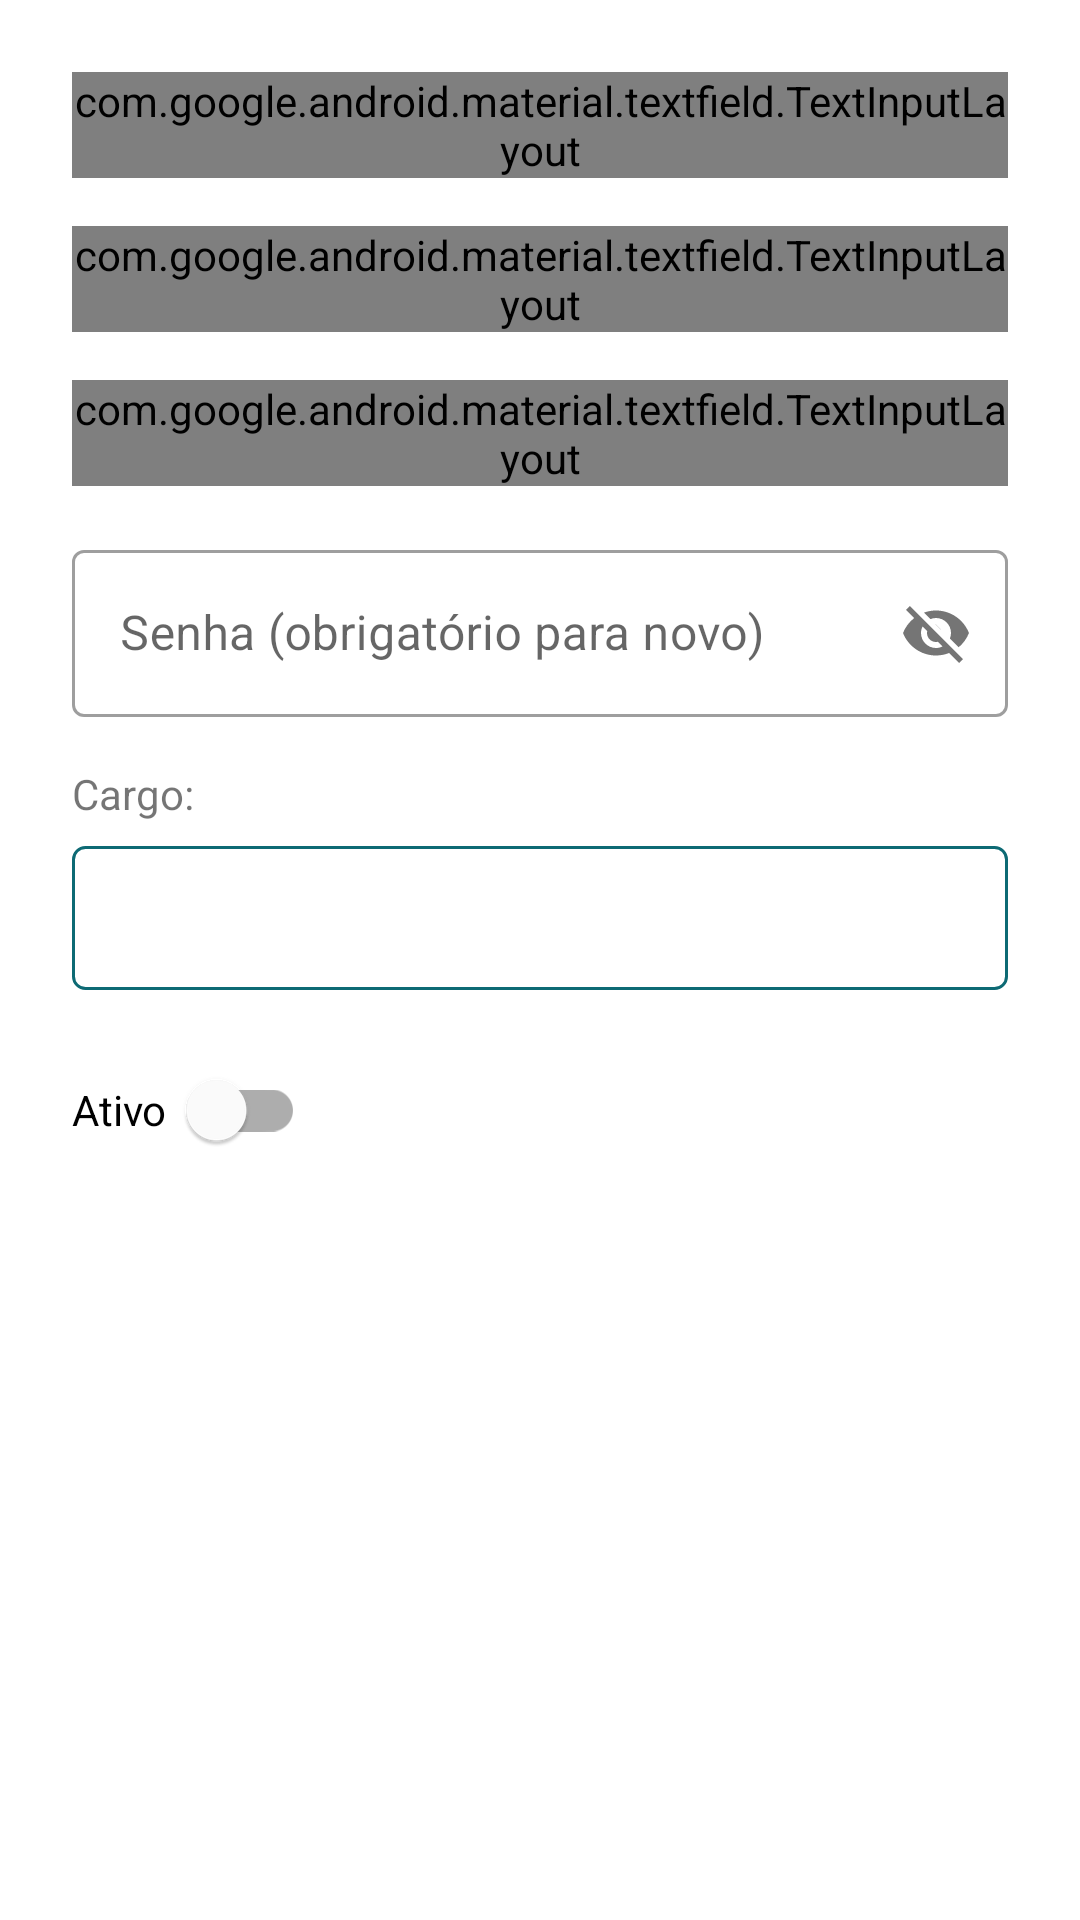

Write the Android layout XML for this screen, with the resource values it uses.
<!-- AndroidManifest.xml: application theme Theme.ListMeApp -->
<!-- res/layout/dialog_user_form.xml -->
<?xml version="1.0" encoding="utf-8"?>
<ScrollView xmlns:android="http://schemas.android.com/apk/res/android"
    xmlns:app="http://schemas.android.com/apk/res-auto"
    android:layout_width="match_parent"
    android:layout_height="wrap_content"
    android:padding="24dp">

    <LinearLayout
        android:layout_width="match_parent"
        android:layout_height="wrap_content"
        android:orientation="vertical">

        <com.google.android.material.textfield.TextInputLayout
            android:id="@+id/tilDialogFullName"
            style="@style/Widget.Material3.TextInputLayout.OutlinedBox"
            android:layout_width="match_parent"
            android:layout_height="wrap_content"
            android:layout_marginBottom="16dp"
            android:hint="Nome Completo">
            <com.google.android.material.textfield.TextInputEditText
                android:id="@+id/etDialogFullName"
                android:layout_width="match_parent"
                android:layout_height="wrap_content"
                android:inputType="textPersonName|textCapWords"/>
        </com.google.android.material.textfield.TextInputLayout>

        <com.google.android.material.textfield.TextInputLayout
            android:id="@+id/tilDialogLogin"
            style="@style/Widget.Material3.TextInputLayout.OutlinedBox"
            android:layout_width="match_parent"
            android:layout_height="wrap_content"
            android:layout_marginBottom="16dp"
            android:hint="Login (usuário)">
            <com.google.android.material.textfield.TextInputEditText
                android:id="@+id/etDialogLogin"
                android:layout_width="match_parent"
                android:layout_height="wrap_content"
                android:inputType="text"/>
        </com.google.android.material.textfield.TextInputLayout>

        <com.google.android.material.textfield.TextInputLayout
            android:id="@+id/tilDialogEmail"
            style="@style/Widget.Material3.TextInputLayout.OutlinedBox"
            android:layout_width="match_parent"
            android:layout_height="wrap_content"
            android:layout_marginBottom="16dp"
            android:hint="Email">
            <com.google.android.material.textfield.TextInputEditText
                android:id="@+id/etDialogEmail"
                android:layout_width="match_parent"
                android:layout_height="wrap_content"
                android:inputType="textEmailAddress"/>
        </com.google.android.material.textfield.TextInputLayout>

        <com.google.android.material.textfield.TextInputLayout
            android:id="@+id/tilDialogPassword"
            style="@style/Widget.MaterialComponents.TextInputLayout.OutlinedBox"
            android:layout_width="match_parent"
            android:layout_height="wrap_content"
            android:layout_marginBottom="16dp"
            android:hint="Senha (obrigatório para novo)"
            app:passwordToggleEnabled="true"
            app:passwordToggleDrawable="@drawable/custom_password_toggle">
            <com.google.android.material.textfield.TextInputEditText
                android:id="@+id/etDialogPassword"
                android:layout_width="match_parent"
                android:layout_height="wrap_content"
                android:inputType="textPassword"/>
        </com.google.android.material.textfield.TextInputLayout>
        <TextView
            android:id="@+id/tvPasswordHint"
            android:layout_width="match_parent"
            android:layout_height="wrap_content"
            android:text="Deixe em branco para não alterar a senha (ao editar)."
            android:textSize="12sp"
            android:visibility="gone"
            android:layout_marginTop="-12dp"
            android:layout_marginBottom="16dp"/>


        <TextView
            android:layout_width="wrap_content"
            android:layout_height="wrap_content"
            android:text="Cargo:"/>

        <Spinner
            android:id="@+id/spinnerDialogCargo"
            android:layout_width="match_parent"
            android:layout_height="48dp"
            android:layout_marginTop="8dp"
            android:layout_marginBottom="16dp"
            android:background="@drawable/spinner_background"/>

        <com.google.android.material.switchmaterial.SwitchMaterial
            android:id="@+id/switchDialogAtivo"
            android:layout_width="wrap_content"
            android:layout_height="wrap_content"
            android:text="Ativo  "
            android:layout_marginBottom="16dp"/>

        <ProgressBar
            android:id="@+id/pbDialogUserForm"
            style="?android:attr/progressBarStyle"
            android:layout_width="wrap_content"
            android:layout_height="wrap_content"
            android:layout_gravity="center_horizontal"
            android:visibility="gone"/>


    </LinearLayout>
</ScrollView>
<!-- resources referenced by this layout -->
<resources>
  <!-- drawable custom_password_toggle (drawable) -->
  <selector xmlns:android="http://schemas.android.com/apk/res/android">
      <item android:drawable="@drawable/ic_visibility_on" android:state_checked="true"/>
      <item android:drawable="@drawable/ic_visibility_off"/>
  </selector>
  <!-- drawable spinner_background (drawable) -->
  <?xml version="1.0" encoding="utf-8"?>
  <shape xmlns:android="http://schemas.android.com/apk/res/android">
      <solid android:color="@android:color/transparent"/> 
      <corners android:radius="4dp"/>
      <stroke android:width="1dp" android:color="@color/primaryColor"/> 
  </shape>
  <!-- drawable ic_visibility_on (drawable) -->
  <vector xmlns:android="http://schemas.android.com/apk/res/android"
      android:height="24dp"
      android:width="24dp"
      android:viewportWidth="24"
      android:viewportHeight="24">
      <path
          android:fillColor="#FFFFFF"
          android:pathData="M12,4.5C7,4.5 2.73,7.61 1,12c1.73,4.39 6,7.5 11,7.5s9.27,-3.11 11,-7.5c-1.73,-4.39 -6,-7.5 -11,-7.5zM12,17c-2.76,0 -5,-2.24 -5,-5s2.24,-5 5,-5 5,2.24 5,5 -2.24,5 -5,5zM12,9c-1.66,0 -3,1.34 -3,3s1.34,3 3,3 3,-1.34 3,-3 -1.34,-3 -3,-3z"/>
  </vector>
  <color name="primaryColor">@color/brand_teal_medium</color>
  <color name="onPrimaryColor">#FFFFFF</color>
  <color name="app_text_primary_on_surface">#212529</color>
  <color name="accentColor">@color/brand_teal_vibrant</color>
  <color name="white">#FFFFFF</color>
  <color name="status_rejected">#D50000</color>
  <color name="app_background_color">#F8F9FA</color>
  <color name="app_surface_color">#FFFFFF</color>
  <color name="surfaceVariantColor">#EAEAEA</color>
  <color name="app_text_secondary_on_surface">#6c757d</color>
  <color name="primaryDarkColor">@color/brand_teal_dark</color>
  <color name="app_icon_color_on_surface">#495057</color>
  <style name="Widget.ListMeApp.TextInputLayout.Standard" parent="Widget.Material3.TextInputLayout.OutlinedBox">
          <item name="boxStrokeColor">@color/field_stroke_light_theme</item>
          <item name="hintTextColor">@color/field_hint_light_theme</item>
          <item name="shapeAppearance">@style/ShapeAppearance.Material3.SmallComponent</item>
      </style>
  <style name="Widget.ListMeApp.TextInputEditText.Standard" parent="Widget.Material3.TextInputEditText.OutlinedBox">
          <item name="android:textColor">@color/app_text_primary_on_surface</item>
          <item name="android:textColorHint">@color/app_text_secondary_on_surface</item>
      </style>
  <style name="Widget.ListMeApp.Toolbar.Standard" parent="Widget.Material3.Toolbar.Surface">
          <item name="android:background">?attr/colorPrimary</item>
          <item name="titleTextColor">?attr/colorOnPrimary</item>
          <item name="navigationIconTint">?attr/colorOnPrimary</item>
      </style>
  <style name="SidebarIcon" parent="Widget.AppCompat.ImageButton">
          <item name="android:layout_width">match_parent</item>
          <item name="android:layout_height">wrap_content</item>
          <item name="android:padding">16dp</item>
          <item name="android:background">?attr/selectableItemBackgroundBorderless</item>
          <item name="tint">@color/onPrimaryColor</item>
      </style>
  <color name="brand_teal_medium">#0D6A74</color>
  <color name="brand_teal_vibrant">#12909E</color>
  <color name="brand_teal_dark">#063338</color>
  <color name="field_stroke_light_theme">@color/brand_teal_medium</color>
  <color name="field_hint_light_theme">@color/app_text_secondary_on_surface</color>
</resources>
